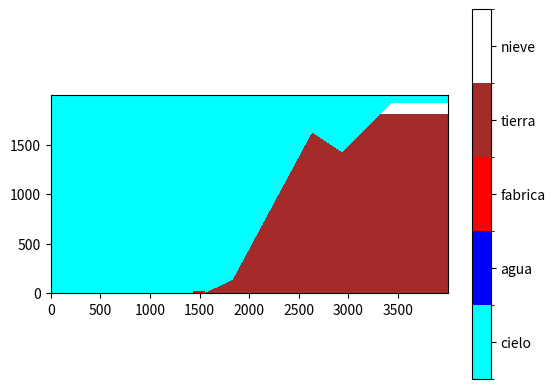

The matplotlib source for this figure:
#!/usr/bin/env python
# coding=utf-8
"""
Esto hace tarea
"""

# Importar librería
import matplotlib.pyplot as plt  # grafico
import matplotlib.colors as color
import tqdm
import numpy as np


class Rio:
    def __init__(self, dh = 1):
        """
        Constructor
        :param dh: Tamaño grilla diferencial
        """
        self._ancho = 2000  # privada
        self._largo = 4000
        self._dh = dh

        #geografia
        # RUT = 19401577-1
        self._RRR = 577.0/1000

        self._mar = [1200 + 400.0 * self._RRR, 0.0]
        self._planta = [self._mar[0] + 120, 0.0]
        self._inicio_cordillera = [self._mar[0] + 400, 400/3.0]
        self._cima1 = [self._mar[0] + 1200, 1500 + 200 * self._RRR]
        self._valle = [self._mar[0] + 1500, 1300 + 200 * self._RRR]
        self._cima2 = [self._mar[0] + 2000, 1850 + 100 * self._RRR]
        self._fin = [4000.0, 1850 + 100 * self._RRR]

        self._h = int(float(self._ancho) / dh)
        self._w = int(float(self._largo) / dh)

        self._snow = int(1800/self._dh)

        self._matrix = np.zeros((self._h, self._w))
        self._geo = np.zeros((self._h, self._w))

        self._adh = int(float(1) / dh)

    def create_geo(self):
        # setear puntos con respecto a grilla
        p1 = (int(self._mar[0] / self._dh), int(self._mar[1] / self._dh))
        p2 = (int(self._planta[0] / self._dh), int(self._planta[1] / self._dh))
        p3 = (int(self._inicio_cordillera[0] / self._dh), int(self._inicio_cordillera[1] / self._dh))
        p4 = (int(self._cima1[0] / self._dh), int(self._cima1[1] / self._dh))
        p5 = (int(self._valle[0] / self._dh), int(self._valle[1] / self._dh))
        p6 = (int(self._cima2[0] / self._dh), int(self._cima2[1] / self._dh))
        p7 = (int(self._fin[0] / self._dh), int(self._fin[1] / self._dh))

        fab_h = int(20.0 / self._dh)
        #pintar
        for x in range(0,self._w):
            if x < p1[0]:
                self._geo[0, x] = 1  # Agua

            elif x < p2[0]:
                self._geo[0:fab_h, x] = 2  # fabrica, altura 20 m

            elif x < p3[0]:
                n = p2[1]
                m = float(p3[1] - p2[1]) / float(p3[0] - p2[0])
                y = int(n + m * (x - p2[0]))
                self._geo[0:y, x] = 3  # Tierra

            elif x < p4[0]:
                n = p3[1]
                m = float(p4[1] - p3[1]) / float(p4[0] - p3[0])
                y = int(n + m * (x - p3[0]))
                self._geo[0:y, x] = 3  # Tierra

            elif x < p5[0]:
                n = p4[1]
                m = float(p5[1] - p4[1]) / float(p5[0] - p4[0])
                y = int(n + m * (x - p4[0]))
                self._geo[0:y, x] = 3  # Tierr


            elif x < p6[0]:
                n = p5[1]
                m = float(p6[1] - p5[1]) / float(p6[0] - p5[0])
                y = int(n + m * (x - p5[0]))
                if y > self._snow:
                    self._geo[self._snow:y, x] = 4  # Nieve
                    self._geo[0:self._snow, x] = 3  # Tierra
                else:
                    self._geo[0:y, x] = 3  # Tierr

            else:
                n = p6[1]
                m = float(p7[1] - p6[1]) / float(p7[0] - p6[0])
                y = int(n + m * (x - p6[0]))
                if y > self._snow:
                    self._geo[self._snow:y, x] = 4  # Nieve
                    self._geo[0:self._snow, x] = 3  # Tierra
                else:
                    self._geo[0:y, x] = 3  # Tierr

        fig = plt.figure()
        ax = fig.add_subplot(111)
        # colorbar customization
        cmap = color.ListedColormap(['cyan', 'blue', 'red', 'brown', 'white'])
        bounds = [0, 1, 2, 3, 4, 5]
        norm = color.BoundaryNorm(bounds, cmap.N)
        cax = plt.imshow(self._geo, origin="lower", interpolation='none', cmap=cmap, norm=norm)
        cb = fig.colorbar(cax, cmap=cmap, norm=norm, boundaries=bounds, ticks=[0.5, 1.5, 2.5, 3.5, 4.5])
        cb.ax.set_yticklabels(['cielo', 'agua', 'fabrica', 'tierra', 'nieve'])

        plt.show()

        return

def main():
    # Instancia rio

    r = Rio().create_geo()


if __name__ == '__main__':
    main()
